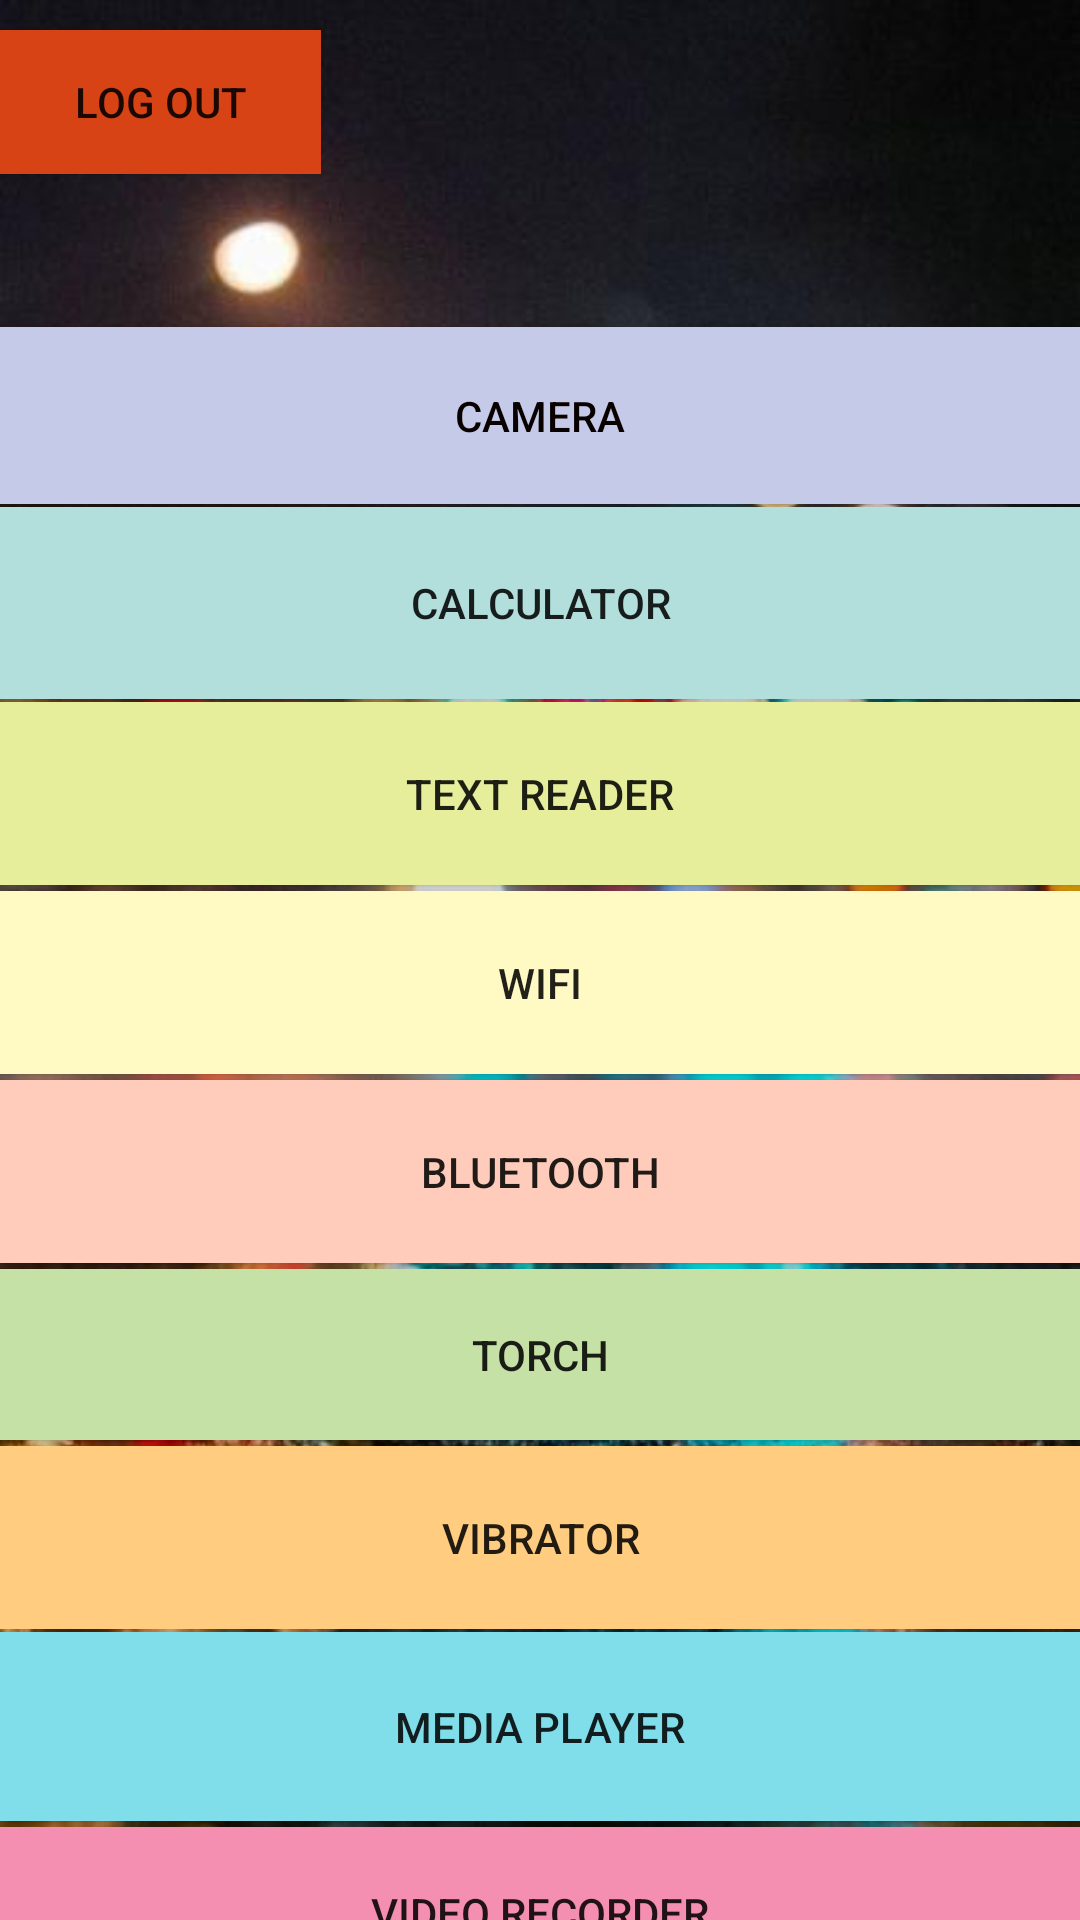

Write the Android layout XML for this screen, with the resource values it uses.
<!-- AndroidManifest.xml: application theme Theme.MiniProject1 -->
<!-- res/layout/activity_third.xml -->
<?xml version="1.0" encoding="utf-8"?>
<LinearLayout xmlns:android="http://schemas.android.com/apk/res/android"
    xmlns:app="http://schemas.android.com/apk/res-auto"
    xmlns:tools="http://schemas.android.com/tools"
    android:layout_width="match_parent"
    android:layout_height="match_parent"
    android:background="@drawable/d"
    android:orientation="vertical"
    android:visibility="visible"
    tools:context=".Third">

    <Button
        android:id="@+id/button5"
        android:layout_width="107dp"
        android:layout_height="wrap_content"
        android:layout_gravity="left"
        android:layout_marginTop="10dp"
        android:background="#D84315"
        android:text="log out" />

    <LinearLayout
        android:layout_width="match_parent"
        android:layout_height="51dp"
        android:orientation="horizontal"></LinearLayout>

    <Button
        android:id="@+id/button7"
        android:layout_width="411dp"
        android:layout_height="59dp"
        android:layout_gravity="center"
        android:background="#C5CAE9"
        android:text="camera"
        android:textAlignment="center"
        android:textColor="#090000" />

    <View
        android:id="@+id/divider14"
        android:layout_width="match_parent"
        android:layout_height="1dp"
        android:background="?android:attr/listDivider" />

    <Button
        android:id="@+id/button6"
        android:layout_width="411dp"
        android:layout_height="64dp"
        android:layout_gravity="center"
        android:background="#B2DFDB"
        android:text="calculator"
        android:textAlignment="center" />

    <View
        android:id="@+id/divider15"
        android:layout_width="match_parent"
        android:layout_height="1dp"
        android:background="?android:attr/listDivider" />

    <Button
        android:id="@+id/button8"
        android:layout_width="411dp"
        android:layout_height="61dp"
        android:layout_gravity="center"
        android:background="#E6EE9C"
        android:text="text reader" />

    <View
        android:id="@+id/divider20"
        android:layout_width="match_parent"
        android:layout_height="1dp"
        android:background="?android:attr/listDivider" />

    <View
        android:id="@+id/divider17"
        android:layout_width="match_parent"
        android:layout_height="1dp"
        android:background="?android:attr/listDivider" />

    <Button
        android:id="@+id/button9"
        android:layout_width="411dp"
        android:layout_height="61dp"
        android:layout_gravity="center"
        android:background="#FFF9C4"
        android:text="wifi"
        android:textAlignment="center" />

    <View
        android:id="@+id/divider28"
        android:layout_width="match_parent"
        android:layout_height="1dp"
        android:background="?android:attr/listDivider" />

    <View
        android:id="@+id/divider18"
        android:layout_width="match_parent"
        android:layout_height="1dp"
        android:background="?android:attr/listDivider" />

    <Button
        android:id="@+id/button10"
        android:layout_width="411dp"
        android:layout_height="61dp"
        android:layout_gravity="center"
        android:background="#FFCCBC"
        android:text="bluetooth"
        android:textAlignment="center" />

    <View
        android:id="@+id/divider21"
        android:layout_width="match_parent"
        android:layout_height="1dp"
        android:background="?android:attr/listDivider" />

    <View
        android:id="@+id/divider29"
        android:layout_width="match_parent"
        android:layout_height="1dp"
        android:background="?android:attr/listDivider" />

    <Button
        android:id="@+id/button11"
        android:layout_width="411dp"
        android:layout_height="57dp"
        android:layout_gravity="center"
        android:background="#C5E1A5"
        android:text="torch"
        android:textAlignment="center" />

    <View
        android:id="@+id/divider26"
        android:layout_width="match_parent"
        android:layout_height="1dp"
        android:background="?android:attr/listDivider" />

    <View
        android:id="@+id/divider22"
        android:layout_width="match_parent"
        android:layout_height="1dp"
        android:background="?android:attr/listDivider" />

    <Button
        android:id="@+id/button12"
        android:layout_width="411dp"
        android:layout_height="61dp"
        android:layout_gravity="center"
        android:background="#FFCC80"
        android:text="vibrator"
        android:textAlignment="center" />

    <View
        android:id="@+id/divider23"
        android:layout_width="match_parent"
        android:layout_height="1dp"
        android:background="?android:attr/listDivider" />

    <Button
        android:id="@+id/button13"
        android:layout_width="411dp"
        android:layout_height="63dp"
        android:layout_gravity="center"
        android:background="#80DEEA"
        android:text="media player"
        android:textAlignment="center" />

    <View
        android:id="@+id/divider27"
        android:layout_width="match_parent"
        android:layout_height="1dp"
        android:background="?android:attr/listDivider" />

    <View
        android:id="@+id/divider25"
        android:layout_width="match_parent"
        android:layout_height="1dp"
        android:background="?android:attr/listDivider" />

    <Button
        android:id="@+id/button14"
        android:layout_width="match_parent"
        android:layout_height="57dp"
        android:layout_gravity="center"
        android:background="#F48FB1"
        android:text="video recorder"
        android:textAlignment="center" />

</LinearLayout>
<!-- resources referenced by this layout -->
<resources>
  <!-- drawable d: jpg bitmap (drawable, 48720 bytes) -->
  <style name="Theme.MiniProject1" parent="Theme.AppCompat.DayNight.NoActionBar">
          
          <item name="colorPrimary">@color/purple_500</item>
          <item name="colorPrimaryVariant">@color/purple_700</item>
          <item name="colorOnPrimary">@color/white</item>
          
          <item name="colorSecondary">@color/teal_200</item>
          <item name="colorSecondaryVariant">@color/teal_700</item>
          <item name="colorOnSecondary">@color/black</item>
          
          <item name="android:statusBarColor">?attr/colorPrimaryVariant</item>
          
      </style>
  <!-- not gathered from this repository: default colours our renderer supplied (Android Studio template values) -->
  <color name="purple_500">#FF6200EE</color>
  <color name="purple_700">#FF3700B3</color>
  <color name="teal_200">#FF03DAC5</color>
  <color name="teal_700">#FF018786</color>
  <color name="black">#FF000000</color>
  <color name="white">#FFFFFFFF</color>
</resources>
